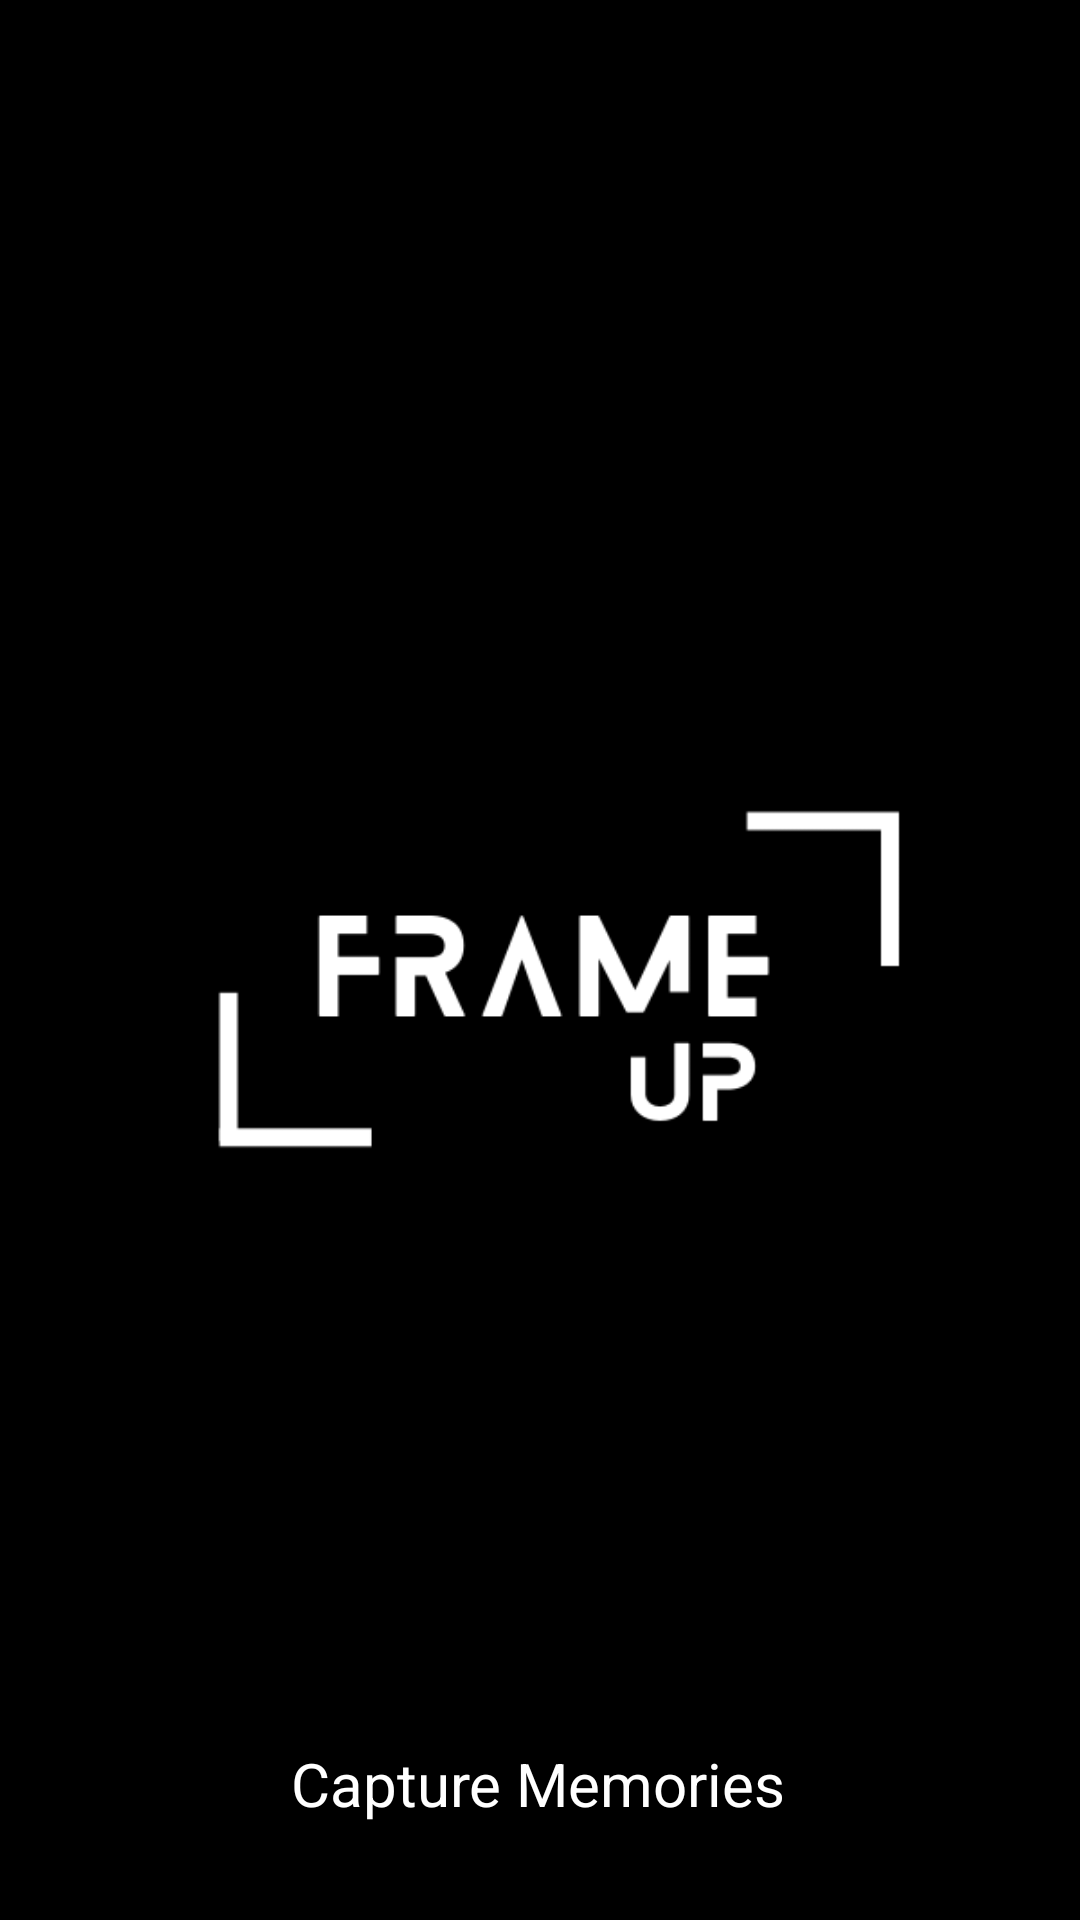

Layout XML and referenced resources for this Android screen:
<!-- AndroidManifest.xml: application theme Theme.Instagramclone -->
<!-- res/layout/activity_splash.xml -->
<?xml version="1.0" encoding="utf-8"?>
<androidx.constraintlayout.widget.ConstraintLayout xmlns:android="http://schemas.android.com/apk/res/android"
    xmlns:app="http://schemas.android.com/apk/res-auto"
    xmlns:tools="http://schemas.android.com/tools"
    android:layout_width="match_parent"
    android:layout_height="match_parent"
    android:background="@color/black"
    tools:context=".activity.SplashActivity">

    <ImageView
        android:id="@+id/imageView"
        android:layout_width="300dp"
        android:layout_height="300dp"
        android:layout_marginTop="172dp"
        app:layout_constraintEnd_toEndOf="parent"
        app:layout_constraintHorizontal_bias="0.495"
        app:layout_constraintStart_toStartOf="parent"
        app:layout_constraintTop_toTopOf="parent"
        app:srcCompat="@drawable/logo" />

    <TextView
        android:id="@+id/textView"
        android:layout_width="wrap_content"
        android:layout_height="wrap_content"
        android:layout_marginBottom="32dp"
        android:text="Capture Memories"
        android:textColor="@color/white"
        android:textSize="20sp"
        app:layout_constraintBottom_toBottomOf="parent"
        app:layout_constraintEnd_toEndOf="parent"
        app:layout_constraintHorizontal_bias="0.498"
        app:layout_constraintStart_toStartOf="parent" />

</androidx.constraintlayout.widget.ConstraintLayout>
<!-- resources referenced by this layout -->
<resources>
  <color name="black">#FF000000</color>
  <color name="white">#FFFFFFFF</color>
  <!-- drawable logo: png bitmap (drawable, 7279 bytes) -->
  <style name="Theme.Instagramclone" parent="Base.Theme.Instagramclone" />
  <style name="Base.Theme.Instagramclone" parent="Theme.AppCompat.DayNight.NoActionBar">
          <item name="android:statusBarColor">@color/black</item>
      </style>
</resources>
